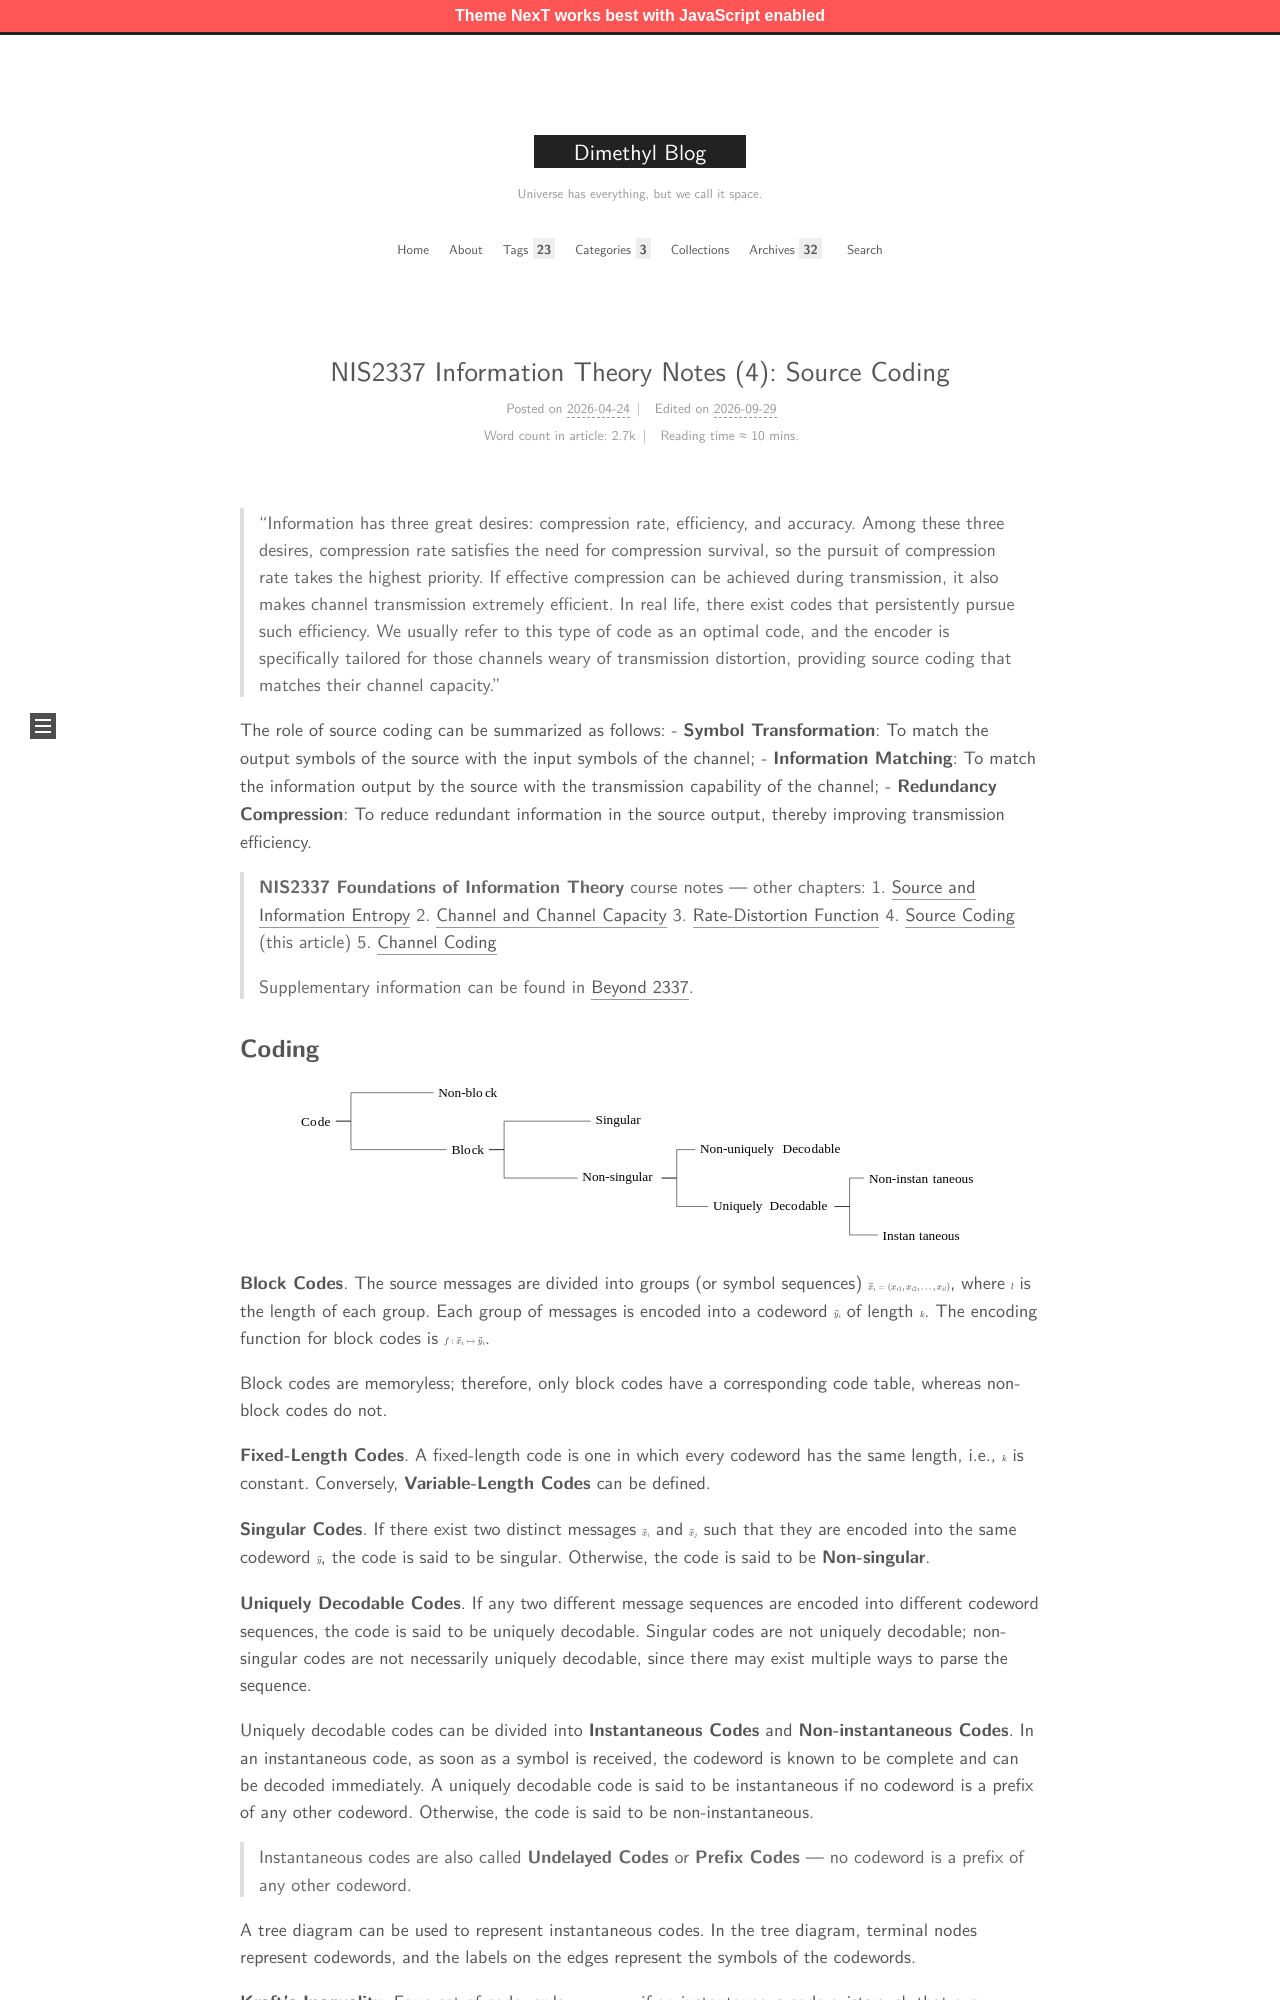

repository: MingchenDai/mingchendai.github.io · page: SJTUCourses/NIS2337/04-SourceCoding/index.html · generator: jekyll

---
title: "NIS2337 Information Theory Notes (4): Source Coding"
date: 2026-04-24 17:13:48
tags:
- Information Theory
- Notes
- SJTU Courses
mathjax: true
tikzjax: true
---

> "Information has three great desires: compression rate, efficiency, and accuracy. Among these three desires, compression rate satisfies the need for compression survival, so the pursuit of compression rate takes the highest priority. If effective compression can be achieved during transmission, it also makes channel transmission extremely efficient. In real life, there exist codes that persistently pursue such efficiency. We usually refer to this type of code as an optimal code, and the encoder is specifically tailored for those channels weary of transmission distortion, providing source coding that matches their channel capacity."

The role of source coding can be summarized as follows:
- **Symbol Transformation**: To match the output symbols of the source with the input symbols of the channel;
- **Information Matching**: To match the information output by the source with the transmission capability of the channel;
- **Redundancy Compression**: To reduce redundant information in the source output, thereby improving transmission efficiency.

<!--more-->

> **NIS2337 Foundations of Information Theory** course notes — other chapters:
> 1. [Source and Information Entropy](/SJTUCourses/NIS2337/01-Source)
> 2. [Channel and Channel Capacity](/SJTUCourses/NIS2337/02-Channel)
> 3. [Rate-Distortion Function](/SJTUCourses/NIS2337/03-RateDistortion)
> 4. [Source Coding](/SJTUCourses/NIS2337/04-SourceCoding) (this article)
> 5. [Channel Coding](/SJTUCourses/NIS2337/05-ChannelCoding)
>
> Supplementary information can be found in [Beyond 2337](/SJTUCourses/NIS2337/06-Appendix).
